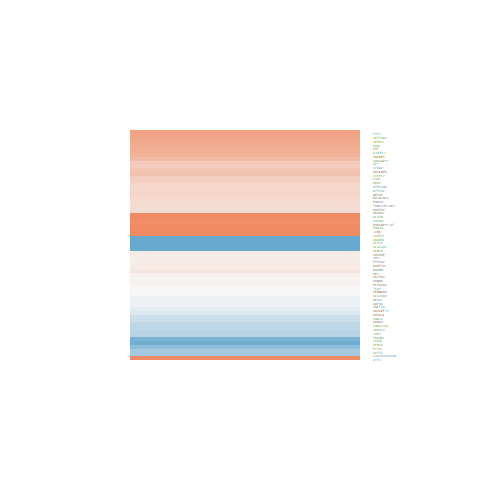

Source data for this figure (header and first rows):
logFC, AveExpr, t, P.Value, adj.P.Val, B
0.1067, 7.387, 1.116, 0.2828, 0.4348, -6.778
0.1316, 5.251, 1.068, 0.3031, 0.4567, -6.609
0.2461, 4.433, 1.426, 0.1753, 0.3126, -6.026
-0.8749, 6.371, -6.87, 6.80937903610674e-06, 0.0001926, 3.749
0.008594, 6.247, 0.08797, 0.9311, 0.9599, -7.325
-0.1759, 2.199, -0.6201, 0.5449, 0.6824, -6.234
-0.134, 7.439, -1.363, 0.1939, 0.3343, -6.491
0.6481, 7.917, 4.434, 0.0005371, 0.004586, -0.8556
0.944, -1.106, 1.338, 0.2019, 0.3435, -4.843
0.5606, 3.654, 3.152, 0.006892, 0.02933, -2.884
3.57, 6.001, 28.62, 4.79498677819866e-14, 6.94314085483166e-10, 21.91
0.6226, 7.927, 6.417, 1.44298338791895e-05, 0.0003193, 2.858
0.7432, 7.923, 6.31, 1.73225043152722e-05, 0.000363, 2.669
0.02792, 5.584, 0.2078, 0.8383, 0.9003, -7.219
0.1727, 6.188, 1.194, 0.2518, 0.4007, -6.602
0.2986, 4.547, 2.012, 0.06346, 0.1507, -5.171
0.05168, 4.532, 0.3673, 0.7188, 0.8165, -6.966
0.2971, 7.61, 2.211, 0.04373, 0.1151, -5.188
0.1116, 4.725, 0.6394, 0.5326, 0.6721, -6.872
0.4841, 6.23, 4.274, 0.0007342, 0.005794, -1.077
-0.7138, 4.719, -4.171, 0.0009004, 0.006714, -1.028
0.7591, 4.736, 4.728, 0.0003046, 0.002991, 0.04514
0.3708, 8.814, 4.098, 0.00104, 0.007403, -1.565
-0.05924, 4.263, -0.238, 0.8152, 0.8843, -6.991
0.262, 2.991, 1.307, 0.2117, 0.3547, -5.863
1.541, 5.185, 11.49, 1.28580393644097e-08, 1.8806506060268e-06, 10.22
-0.4143, 5.123, -3.288, 0.005246, 0.02392, -2.886
-0.554, 7.356, -5.655, 5.4491711624925e-05, 0.0008398, 1.513
0.1217, 5.861, 0.981, 0.3429, 0.4983, -6.789
0.9719, 8.498, 9.519, 1.41420035213225e-07, 1.0950599518115e-05, 7.634
-0.458, 0.6416, -1.076, 0.2997, 0.4534, -5.424
0.7109, 5.799, 4.709, 0.0003159, 0.003068, -0.1555
-1.232, 3.868, -4.813, 0.0002591, 0.00265, 0.4099
0.05044, 8.272, 0.2898, 0.7761, 0.8571, -7.416
-0.003019, 4.583, -0.02203, 0.9827, 0.9895, -7.03
0.3069, 2.78, 1.536, 0.1464, 0.2747, -5.528
0.4147, 8.204, 4.187, 0.0008708, 0.006588, -1.367
-1.32, 4.115, -7.884, 1.39723414984385e-06, 6.07566080772943e-05, 5.618
-0.9324, 3.219, -4.55, 0.0004292, 0.00388, -0.007634
0.296, 9.196, 3.427, 0.003973, 0.01938, -2.926
-1.109, 3.767, -6.465, 1.33052113737234e-05, 0.0003034, 3.38
0.4476, 6.045, 2.294, 0.03737, 0.1021, -4.929
0.05895, 7.583, 0.591, 0.5638, 0.6976, -7.239
-0.4457, 5.322, -3.146, 0.006977, 0.02956, -3.177
-1.712, 4.645, -11.06, 2.10926100283475e-08, 2.70284064788028e-06, 9.761
0.2383, 8.452, 2.618, 0.01997, 0.06404, -4.488
0.6968, 9.174, 5.27, 0.0001099, 0.001395, 0.725
-0.2979, 7.271, -2.932, 0.01072, 0.04054, -3.823
-0.08812, 6.212, -0.7497, 0.4656, 0.6148, -7.01
-0.3865, 6.958, -3.794, 0.001903, 0.01143, -2.081
0.1156, 8.117, 0.9228, 0.3714, 0.527, -7.019
0.9848, 4.556, 7.069, 4.93662294453198e-06, 0.0001545, 4.269
-0.2999, 4.998, -1.515, 0.1515, 0.2814, -5.956
-0.08175, 7.387, -0.809, 0.4317, 0.5837, -7.076
1.143, 9.325, 9.264, 1.98288204682823e-07, 1.41412927693651e-05, 7.267
0.6618, 6.924, 7.021, 5.33058822641708e-06, 0.000163, 3.944
0.371, 6.66, 3.69, 0.002342, 0.01328, -2.276
-0.5697, -0.9031, -0.89, 0.3881, 0.5436, -5.264
0.4132, 5.638, 2.234, 0.04195, 0.1115, -4.975
0.274, 4.668, 2.085, 0.05543, 0.1367, -5.071
... 1 more rows
